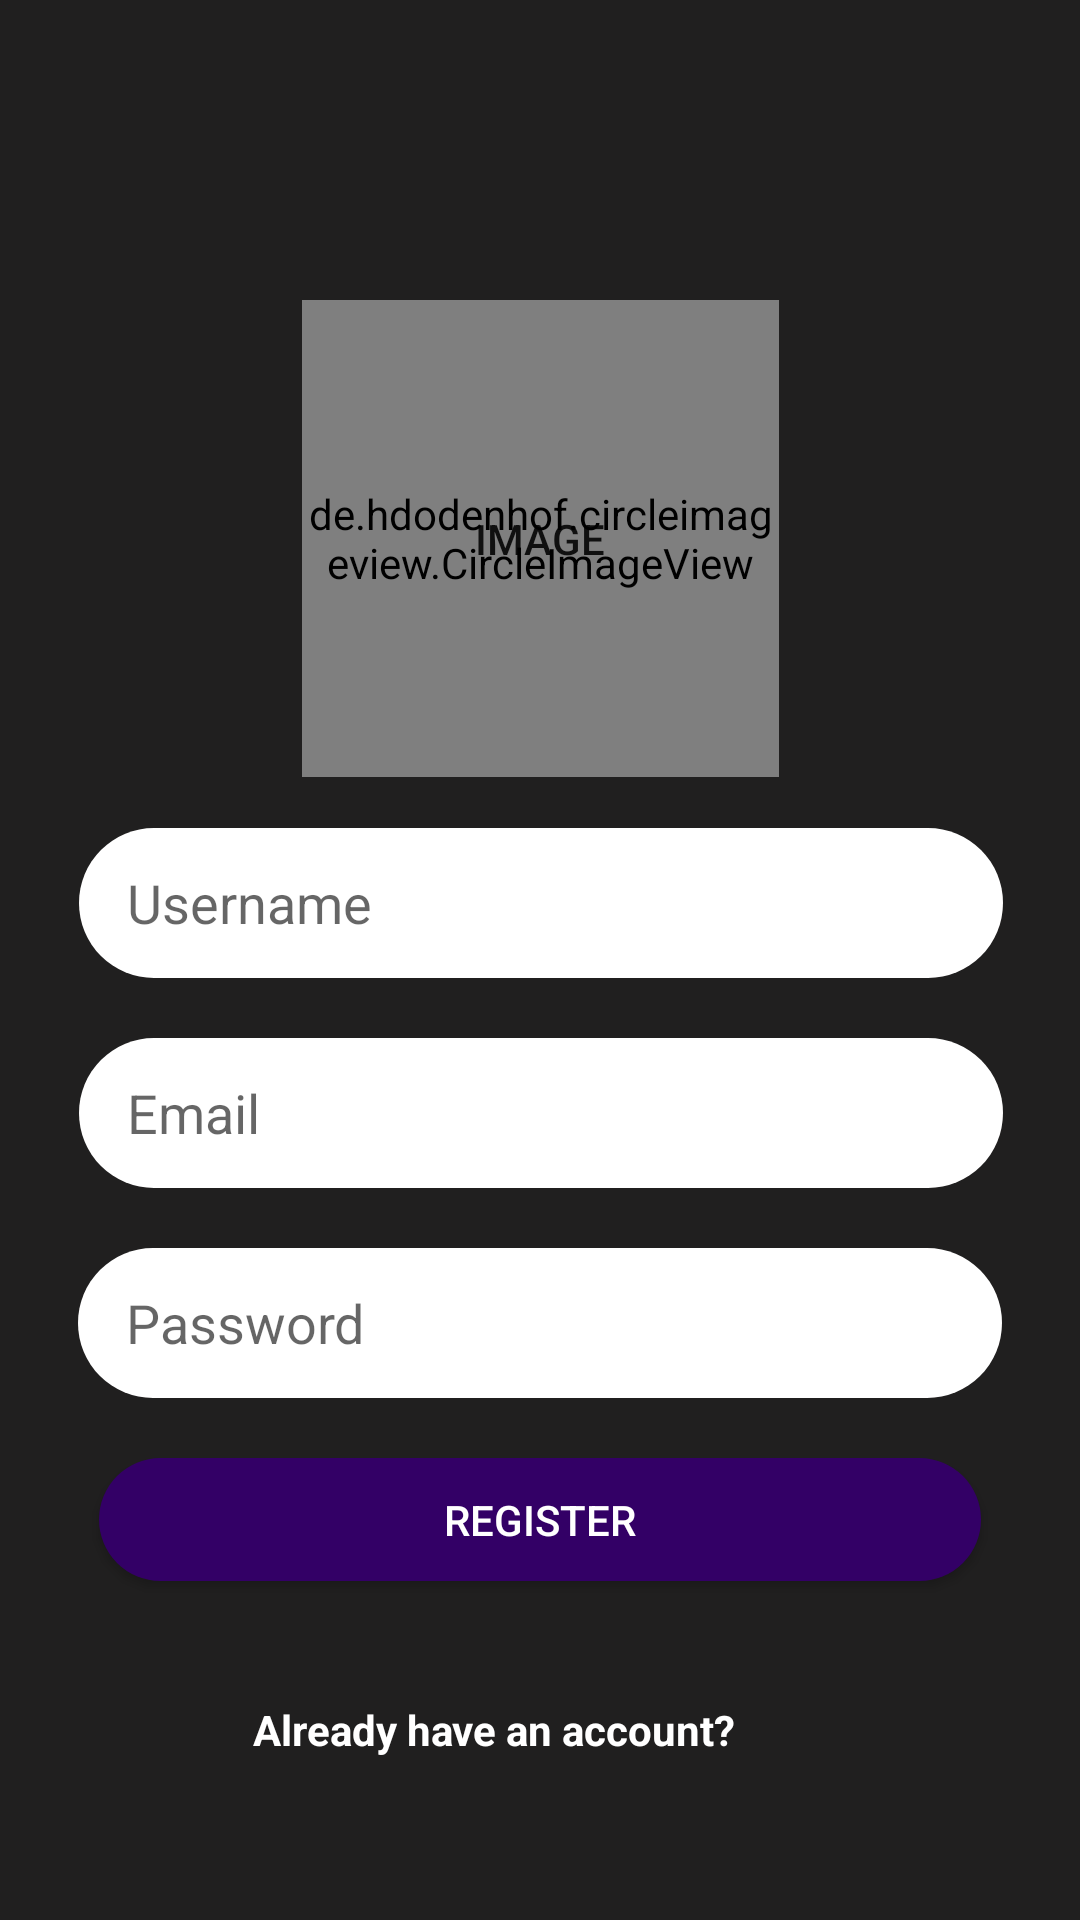

Reconstruct the res/layout file that produces this screen, plus the resources it refers to.
<!-- AndroidManifest.xml: application theme AppTheme -->
<!-- res/layout/activity_signin.xml -->
<?xml version="1.0" encoding="utf-8"?>
<androidx.constraintlayout.widget.ConstraintLayout xmlns:android="http://schemas.android.com/apk/res/android"
    android:layout_width="match_parent"
    android:layout_height="match_parent"
    xmlns:tools="http://schemas.android.com/tools"
    android:background="@color/colorBlack"
    tools:context=".activities.SignUpPageActivity"
    xmlns:app="http://schemas.android.com/apk/res-auto">

    <EditText
        android:id="@+id/username_mainView"
        android:layout_width="308dp"
        android:layout_height="50dp"
        android:layout_marginTop="276dp"
        android:background="@drawable/rounded_search_menu"
        android:ems="10"
        android:hint="Username"
        android:inputType="textPersonName"
        android:paddingLeft="16dp"
        app:layout_constraintEnd_toEndOf="parent"
        app:layout_constraintHorizontal_bias="0.504"
        app:layout_constraintStart_toStartOf="parent"
        app:layout_constraintTop_toTopOf="parent" />

    <EditText
        android:id="@+id/email_mainView"
        android:layout_width="308dp"
        android:layout_height="50dp"
        android:layout_marginTop="20dp"
        android:background="@drawable/rounded_search_menu"
        android:ems="10"
        android:hint="Email"
        android:paddingLeft="16dp"
        android:inputType="textEmailAddress"
        app:layout_constraintEnd_toEndOf="@+id/username_mainView"
        app:layout_constraintHorizontal_bias="0.502"
        app:layout_constraintStart_toStartOf="@+id/username_mainView"
        app:layout_constraintTop_toBottomOf="@+id/username_mainView" />

    <EditText
        android:id="@+id/password_mainView"
        android:layout_width="308dp"
        android:layout_height="50dp"
        android:layout_marginTop="20dp"
        android:background="@drawable/rounded_search_menu"
        android:ems="10"
        android:hint="Password"
        android:paddingLeft="16dp"
        android:inputType="textPassword"
        app:layout_constraintEnd_toEndOf="parent"
        app:layout_constraintStart_toStartOf="parent"
        app:layout_constraintTop_toBottomOf="@+id/email_mainView" />

    <Button
        android:id="@+id/button_register_mainView"
        android:layout_width="294dp"
        android:layout_height="41dp"
        android:layout_marginTop="20dp"
        android:text="Register"
        android:textColor="@color/textColor"
        android:background="@drawable/rounded_button_signin_register"
        app:layout_constraintEnd_toEndOf="parent"
        app:layout_constraintStart_toStartOf="parent"
        app:layout_constraintTop_toBottomOf="@+id/password_mainView" />


    <TextView
        android:id="@+id/haveAccount_mainView"
        android:layout_width="190dp"
        android:layout_height="22dp"
        android:layout_marginTop="40dp"
        android:text="Already have an account?"
        android:textColor="@android:color/background_light"
        android:textStyle="bold"
        app:layout_constraintEnd_toEndOf="parent"
        app:layout_constraintHorizontal_bias="0.497"
        app:layout_constraintStart_toStartOf="parent"
        app:layout_constraintTop_toBottomOf="@+id/button_register_mainView" />


        <Button
            android:id="@+id/button_imageSelector_mainView"
            android:layout_width="159dp"
            android:layout_height="159dp"
            android:layout_marginTop="100dp"
            android:background="@drawable/circle"
            android:text="Image"
            app:layout_constraintBottom_toTopOf="@+id/username_mainView"
            app:layout_constraintEnd_toEndOf="parent"
            app:layout_constraintStart_toStartOf="parent"
            app:layout_constraintTop_toTopOf="parent"
            app:layout_constraintVertical_bias="0.0" />

    <de.hdodenhof.circleimageview.CircleImageView
        android:id="@+id/circle_image_view"
        app:civ_border_width="3dp"
        app:civ_border_color="@color/textColor"
        android:layout_width="159dp"
        android:layout_height="159dp"
        app:layout_constraintBottom_toBottomOf="@+id/button_imageSelector_mainView"
        app:layout_constraintEnd_toEndOf="@+id/button_imageSelector_mainView"
        app:layout_constraintHorizontal_bias="1.0"
        app:layout_constraintStart_toStartOf="@+id/button_imageSelector_mainView"
        app:layout_constraintTop_toTopOf="@+id/button_imageSelector_mainView" />


</androidx.constraintlayout.widget.ConstraintLayout>
<!-- resources referenced by this layout -->
<resources>
  <color name="colorBlack">#201F1F</color>
  <color name="textColor">#FFFFFF</color>
  <!-- drawable rounded_button_signin_register (drawable) -->
  <?xml version="1.0" encoding="utf-8"?>
  <shape xmlns:android="http://schemas.android.com/apk/res/android"
      >
      <solid android:color="@color/colorPurple" />
      <corners android:radius="75dp" />
  
  </shape>
  <!-- drawable rounded_search_menu (drawable) -->
  <?xml version="1.0" encoding="utf-8"?>
  <shape xmlns:android="http://schemas.android.com/apk/res/android"
      >
      <solid android:color="@color/textColor" />
      <corners android:radius="75dp" />
  
  </shape>
  <style name="AppTheme" parent="Theme.AppCompat.Light.NoActionBar">
          
          <item name="colorPrimary">@color/colorBlack</item>
      </style>
  <color name="colorPurple">#330066</color>
</resources>
